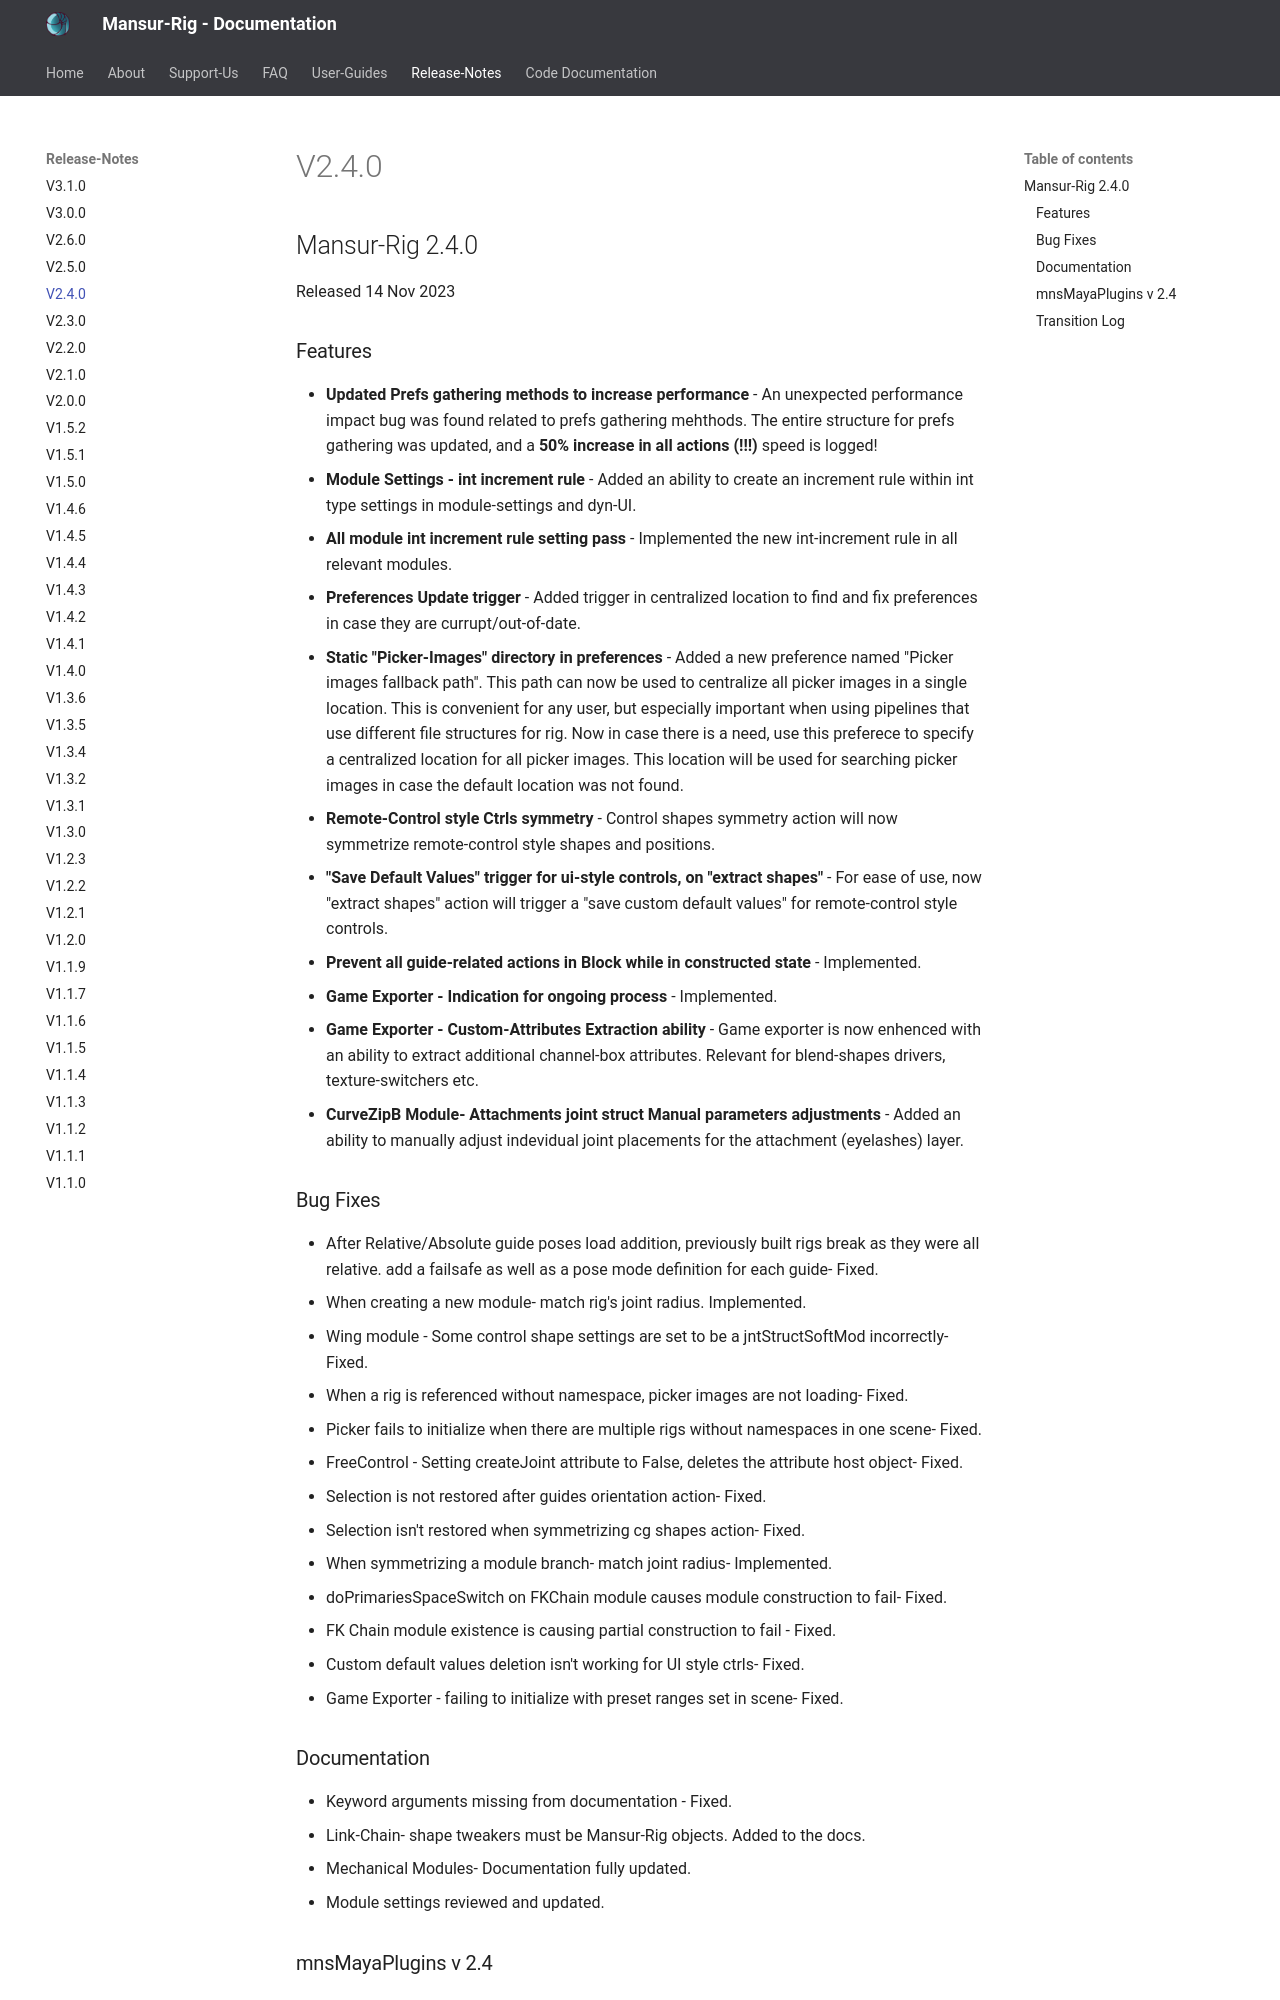

repository: asaf-b/mansur-docs · page: releaseNotes/v2.4.0/index.html · generator: mkdocs

## Mansur-Rig 2.4.0
Released 14 Nov 2023

### Features
<ul>
<li><b>Updated Prefs gathering methods to increase performance</b> - An unexpected performance impact bug was found related to prefs gathering mehthods. The entire structure for prefs gathering was updated, and a <b>50% increase in all actions (!!!)</b> speed is logged!</li>
<li><b>Module Settings - int increment rule</b> - Added an ability to create an increment rule within int type settings in module-settings and dyn-UI.</li>
<li><b>All module int increment rule setting pass</b> - Implemented the new int-increment rule in all relevant modules.</li>
<li><b>Preferences Update trigger</b> - Added trigger in centralized location to find and fix preferences in case they are currupt/out-of-date.</li>
<li><b>Static "Picker-Images" directory in preferences</b> - Added a new preference named "Picker images fallback path". This path can now be used to centralize all picker images in a single location. This is convenient for any user, but especially important when using pipelines that use different file structures for rig. Now in case there is a need, use this preferece to specify a centralized location for all picker images. This location will be used for searching picker images in case the default location was not found.</li>
<li><b>Remote-Control style Ctrls symmetry</b> - Control shapes symmetry action will now symmetrize remote-control style shapes and positions.</li>
<li><b>"Save Default Values" trigger for ui-style controls, on "extract shapes"</b> - For ease of use, now "extract shapes" action will trigger a "save custom default values" for remote-control style controls.</li>
<li><b>Prevent all guide-related actions in Block while in constructed state</b> - Implemented.</li>
<li><b>Game Exporter - Indication for ongoing process</b> - Implemented.</li>
<li><b>Game Exporter - Custom-Attributes Extraction ability</b> - Game exporter is now enhenced with an ability to extract additional channel-box attributes. Relevant for blend-shapes drivers, texture-switchers etc.</li>
<li><b>CurveZipB Module- Attachments joint struct Manual parameters adjustments</b> - Added an ability to manually adjust indevidual joint placements for the attachment (eyelashes) layer.</li>
</ul>
